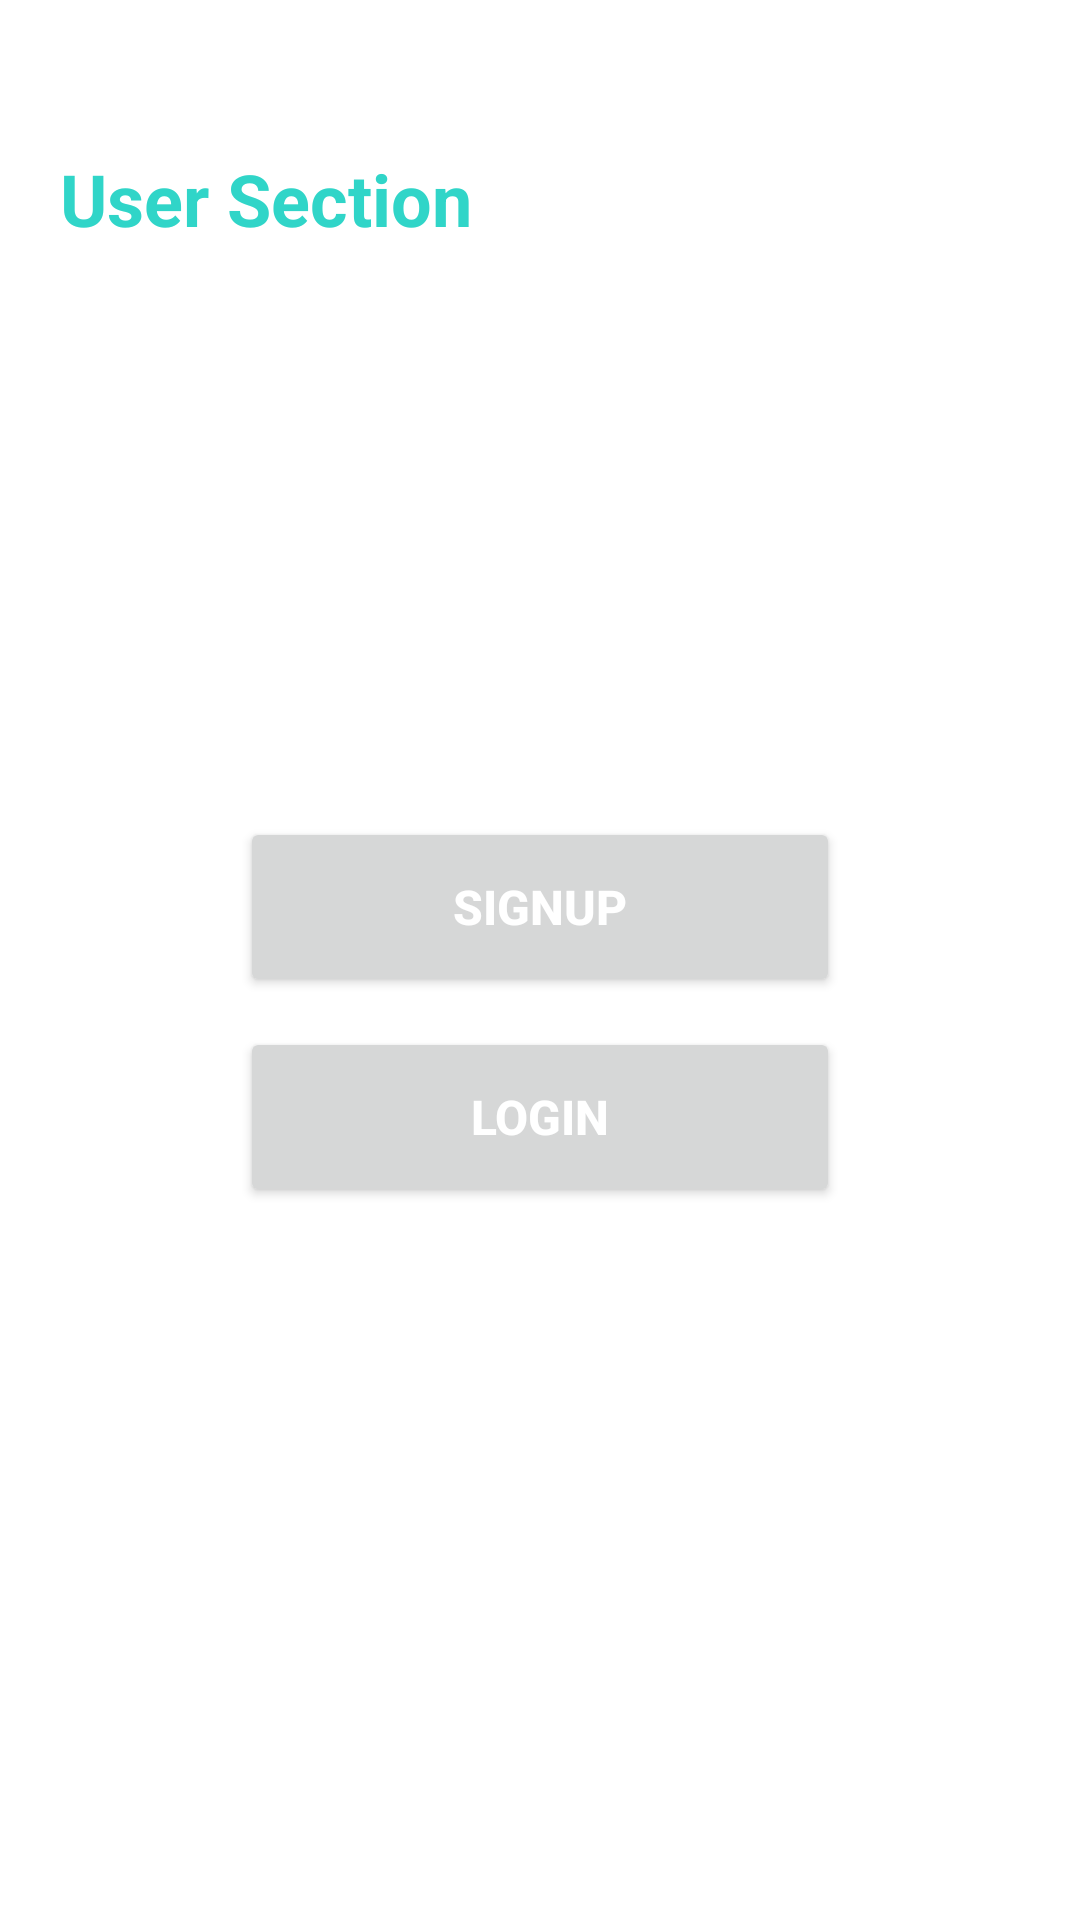

The Android layout XML behind this screen, and the referenced resources:
<!-- AndroidManifest.xml: application theme Theme.LifeBlog -->
<!-- res/layout/fragment_user.xml -->
<?xml version="1.0" encoding="utf-8"?>
<androidx.constraintlayout.widget.ConstraintLayout xmlns:android="http://schemas.android.com/apk/res/android"
    xmlns:tools="http://schemas.android.com/tools"
    android:layout_width="match_parent"
    android:layout_height="match_parent"
    xmlns:app="http://schemas.android.com/apk/res-auto"
    tools:context=".views.fragments.UserFragment"
    android:padding="20dp">
    <TextView
        android:id="@+id/iuserHeader"
        android:layout_width="match_parent"
        android:layout_height="wrap_content"
        android:text="@string/user_section"
        android:textColor="@color/turquoise"
        android:textSize="24sp"
        android:textStyle="bold"
        android:layout_marginTop="30dp"
        app:layout_constraintEnd_toEndOf="parent"
        app:layout_constraintHorizontal_bias="0.5"
        app:layout_constraintStart_toStartOf="parent"
        app:layout_constraintTop_toTopOf="parent" />

    <LinearLayout
        android:layout_width="match_parent"
        android:layout_height="wrap_content"
        android:layout_marginTop="170dp"
        android:gravity="center_horizontal"
        android:orientation="vertical"
        android:padding="20dp"
        app:layout_constraintEnd_toEndOf="parent"
        app:layout_constraintStart_toStartOf="parent"
        app:layout_constraintTop_toBottomOf="@id/iuserHeader">

        <Button
            android:id="@+id/userSignup"
            android:layout_width="200dp"
            android:layout_height="60dp"
            android:text="@string/signup"
            android:textColor="@color/white"
            android:textSize="16sp"
            android:textStyle="bold"/>
        <Button
            android:id="@+id/userLogin"
            android:layout_width="200dp"
            android:layout_height="60dp"
            android:layout_marginTop="10dp"
            android:text="@string/login"
            android:textColor="@color/white"
            android:textSize="16sp"
            android:textStyle="bold"/>
    </LinearLayout>
</androidx.constraintlayout.widget.ConstraintLayout>
<!-- resources referenced by this layout -->
<resources>
  <color name="turquoise">#30D5C8</color>
  <color name="white">#FFFFFFFF</color>
  <string name="login">Login</string>
  <string name="signup">Signup</string>
  <string name="user_section">User Section</string>
  <style name="Theme.LifeBlog" parent="Theme.MaterialComponents.Light.NoActionBar">
          
          <item name="colorPrimary">@color/turquoise</item>
          <item name="colorPrimaryVariant">@color/purple_700</item>
          <item name="colorOnPrimary">@color/white</item>
          
          <item name="colorSecondary">@color/teal_200</item>
          <item name="colorSecondaryVariant">@color/teal_700</item>
          <item name="colorOnSecondary">@color/black</item>
          
          <item name="android:statusBarColor">@color/turquoise</item>
          
      </style>
  <color name="purple_700">#FF3700B3</color>
  <color name="teal_200">#FF03DAC5</color>
  <color name="teal_700">#FF018786</color>
  <color name="black">#FF000000</color>
</resources>
